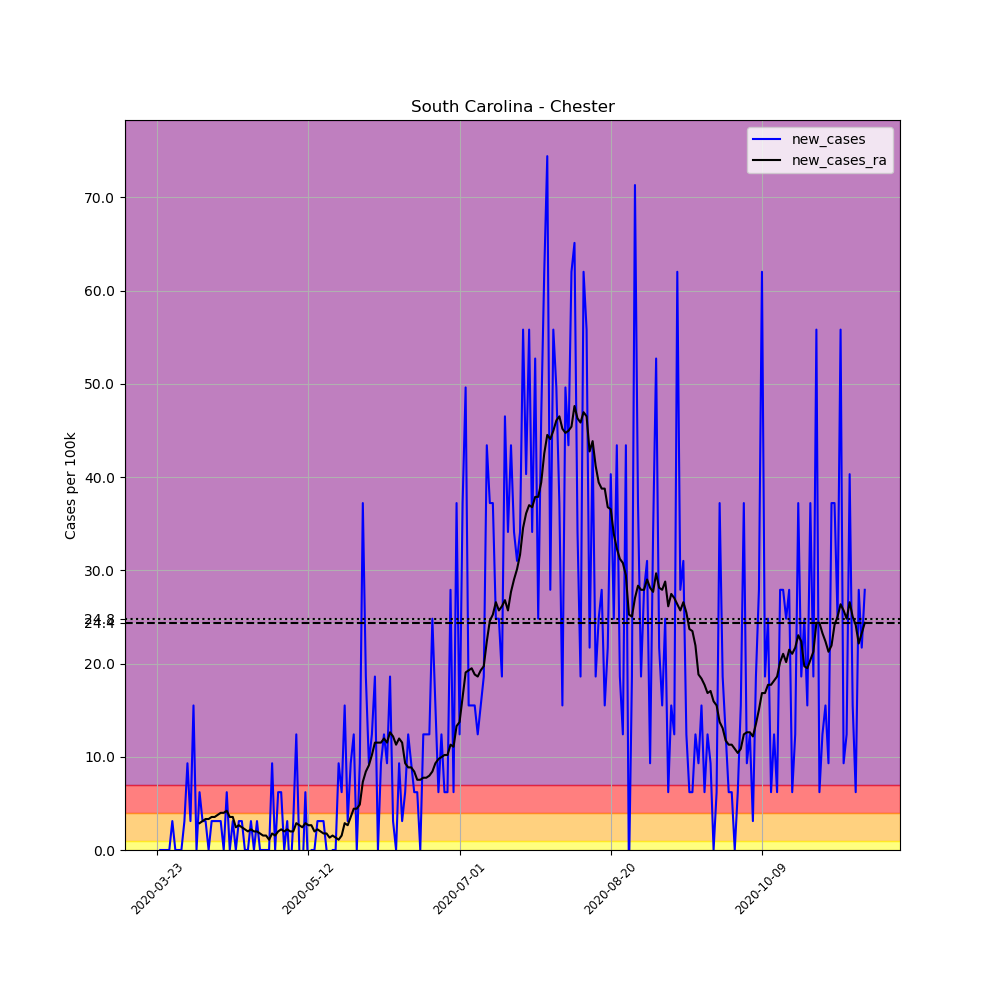

The data file committed next to this chart (first rows):
, date, county, state, fips, cases, deaths, COUNTY, STNAME, CTYNAME, POPESTIMATE2019, per_100k, new_cases, new_cases_ra
287293, 2020-03-23, Chester, South Carolina, 45023, 1, 0, 23, South Carolina, Chester, 32244, 3.101, , 
287294, 2020-03-24, Chester, South Carolina, 45023, 1, 0, 23, South Carolina, Chester, 32244, 3.101, 0.0, 
287295, 2020-03-25, Chester, South Carolina, 45023, 1, 0, 23, South Carolina, Chester, 32244, 3.101, 0.0, 
287296, 2020-03-26, Chester, South Carolina, 45023, 1, 0, 23, South Carolina, Chester, 32244, 3.101, 0.0, 
287297, 2020-03-27, Chester, South Carolina, 45023, 1, 0, 23, South Carolina, Chester, 32244, 3.101, 0.0, 
287298, 2020-03-28, Chester, South Carolina, 45023, 2, 0, 23, South Carolina, Chester, 32244, 6.203, 3.101, 
287299, 2020-03-29, Chester, South Carolina, 45023, 2, 0, 23, South Carolina, Chester, 32244, 6.203, 0.0, 
287300, 2020-03-30, Chester, South Carolina, 45023, 2, 0, 23, South Carolina, Chester, 32244, 6.203, 0.0, 
287301, 2020-03-31, Chester, South Carolina, 45023, 2, 0, 23, South Carolina, Chester, 32244, 6.203, 0.0, 
287302, 2020-04-01, Chester, South Carolina, 45023, 3, 0, 23, South Carolina, Chester, 32244, 9.304, 3.101, 
287303, 2020-04-02, Chester, South Carolina, 45023, 6, 0, 23, South Carolina, Chester, 32244, 18.61, 9.304, 
287304, 2020-04-03, Chester, South Carolina, 45023, 7, 0, 23, South Carolina, Chester, 32244, 21.71, 3.101, 
287305, 2020-04-04, Chester, South Carolina, 45023, 12, 0, 23, South Carolina, Chester, 32244, 37.22, 15.51, 
287306, 2020-04-05, Chester, South Carolina, 45023, 12, 0, 23, South Carolina, Chester, 32244, 37.22, 0.0, 
287307, 2020-04-06, Chester, South Carolina, 45023, 14, 0, 23, South Carolina, Chester, 32244, 43.42, 6.203, 2.88
287308, 2020-04-07, Chester, South Carolina, 45023, 15, 0, 23, South Carolina, Chester, 32244, 46.52, 3.101, 3.101
287309, 2020-04-08, Chester, South Carolina, 45023, 16, 0, 23, South Carolina, Chester, 32244, 49.62, 3.101, 3.323
287310, 2020-04-09, Chester, South Carolina, 45023, 16, 0, 23, South Carolina, Chester, 32244, 49.62, 0.0, 3.323
287311, 2020-04-10, Chester, South Carolina, 45023, 17, 0, 23, South Carolina, Chester, 32244, 52.72, 3.101, 3.544
287312, 2020-04-11, Chester, South Carolina, 45023, 18, 0, 23, South Carolina, Chester, 32244, 55.82, 3.101, 3.544
287313, 2020-04-12, Chester, South Carolina, 45023, 19, 0, 23, South Carolina, Chester, 32244, 58.93, 3.101, 3.766
287314, 2020-04-13, Chester, South Carolina, 45023, 20, 0, 23, South Carolina, Chester, 32244, 62.03, 3.101, 3.987
287315, 2020-04-14, Chester, South Carolina, 45023, 20, 0, 23, South Carolina, Chester, 32244, 62.03, 0.0, 3.987
287316, 2020-04-15, Chester, South Carolina, 45023, 22, 0, 23, South Carolina, Chester, 32244, 68.23, 6.203, 4.209
287317, 2020-04-16, Chester, South Carolina, 45023, 22, 0, 23, South Carolina, Chester, 32244, 68.23, 0.0, 3.544
287318, 2020-04-17, Chester, South Carolina, 45023, 23, 0, 23, South Carolina, Chester, 32244, 71.33, 3.101, 3.544
287319, 2020-04-18, Chester, South Carolina, 45023, 23, 0, 23, South Carolina, Chester, 32244, 71.33, 0.0, 2.437
287320, 2020-04-19, Chester, South Carolina, 45023, 24, 0, 23, South Carolina, Chester, 32244, 74.43, 3.101, 2.658
287321, 2020-04-20, Chester, South Carolina, 45023, 25, 0, 23, South Carolina, Chester, 32244, 77.53, 3.101, 2.437
287322, 2020-04-21, Chester, South Carolina, 45023, 25, 0, 23, South Carolina, Chester, 32244, 77.53, 0.0, 2.215
287323, 2020-04-22, Chester, South Carolina, 45023, 25, 0, 23, South Carolina, Chester, 32244, 77.53, 0.0, 1.994
287324, 2020-04-23, Chester, South Carolina, 45023, 26, 0, 23, South Carolina, Chester, 32244, 80.64, 3.101, 2.215
287325, 2020-04-24, Chester, South Carolina, 45023, 26, 0, 23, South Carolina, Chester, 32244, 80.64, 0.0, 1.994
287326, 2020-04-25, Chester, South Carolina, 45023, 27, 0, 23, South Carolina, Chester, 32244, 83.74, 3.101, 1.994
287327, 2020-04-26, Chester, South Carolina, 45023, 27, 0, 23, South Carolina, Chester, 32244, 83.74, 0.0, 1.772
287328, 2020-04-27, Chester, South Carolina, 45023, 27, 0, 23, South Carolina, Chester, 32244, 83.74, 0.0, 1.551
287329, 2020-04-28, Chester, South Carolina, 45023, 27, 0, 23, South Carolina, Chester, 32244, 83.74, 0.0, 1.551
287330, 2020-04-29, Chester, South Carolina, 45023, 27, 0, 23, South Carolina, Chester, 32244, 83.74, 0.0, 1.108
287331, 2020-04-30, Chester, South Carolina, 45023, 30, 0, 23, South Carolina, Chester, 32244, 93.04, 9.304, 1.772
287332, 2020-05-01, Chester, South Carolina, 45023, 30, 0, 23, South Carolina, Chester, 32244, 93.04, 0.0, 1.551
287333, 2020-05-02, Chester, South Carolina, 45023, 32, 0, 23, South Carolina, Chester, 32244, 99.24, 6.203, 1.994
287334, 2020-05-03, Chester, South Carolina, 45023, 34, 0, 23, South Carolina, Chester, 32244, 105.4, 6.203, 2.215
287335, 2020-05-04, Chester, South Carolina, 45023, 34, 0, 23, South Carolina, Chester, 32244, 105.4, 0.0, 1.994
287336, 2020-05-05, Chester, South Carolina, 45023, 35, 0, 23, South Carolina, Chester, 32244, 108.5, 3.101, 2.215
287337, 2020-05-06, Chester, South Carolina, 45023, 34, 0, 23, South Carolina, Chester, 32244, 105.4, -3.101, 1.994
287338, 2020-05-07, Chester, South Carolina, 45023, 35, 0, 23, South Carolina, Chester, 32244, 108.5, 3.101, 1.994
287339, 2020-05-08, Chester, South Carolina, 45023, 39, 0, 23, South Carolina, Chester, 32244, 121, 12.41, 2.88
287340, 2020-05-09, Chester, South Carolina, 45023, 39, 0, 23, South Carolina, Chester, 32244, 121, 0.0, 2.658
287341, 2020-05-10, Chester, South Carolina, 45023, 38, 0, 23, South Carolina, Chester, 32244, 117.9, -3.101, 2.437
287342, 2020-05-11, Chester, South Carolina, 45023, 40, 0, 23, South Carolina, Chester, 32244, 124.1, 6.203, 2.88
287343, 2020-05-12, Chester, South Carolina, 45023, 39, 0, 23, South Carolina, Chester, 32244, 121, -3.101, 2.658
287344, 2020-05-13, Chester, South Carolina, 45023, 39, 0, 23, South Carolina, Chester, 32244, 121, 0.0, 2.658
287345, 2020-05-14, Chester, South Carolina, 45023, 39, 0, 23, South Carolina, Chester, 32244, 121, 0.0, 1.994
287346, 2020-05-15, Chester, South Carolina, 45023, 40, 0, 23, South Carolina, Chester, 32244, 124.1, 3.101, 2.215
287347, 2020-05-16, Chester, South Carolina, 45023, 41, 0, 23, South Carolina, Chester, 32244, 127.2, 3.101, 1.994
287348, 2020-05-17, Chester, South Carolina, 45023, 42, 0, 23, South Carolina, Chester, 32244, 130.3, 3.101, 1.772
287349, 2020-05-18, Chester, South Carolina, 45023, 42, 0, 23, South Carolina, Chester, 32244, 130.3, 0.0, 1.772
287350, 2020-05-19, Chester, South Carolina, 45023, 41, 0, 23, South Carolina, Chester, 32244, 127.2, -3.101, 1.329
287351, 2020-05-20, Chester, South Carolina, 45023, 41, 0, 23, South Carolina, Chester, 32244, 127.2, 0.0, 1.551
287352, 2020-05-21, Chester, South Carolina, 45023, 41, 0, 23, South Carolina, Chester, 32244, 127.2, 0.0, 1.329
... 175 more rows
